Run: headless pygame with SDL's dummy video driver; simulated clock (each Clock.tick advances the game by its frame time, no real sleeping); random seed 0; keys injected as events and as key.get_pressed() state; mouse plan: one left click at the window centre at the start of phase 2, then a move to the lower-right quarter at the start of phase 3.
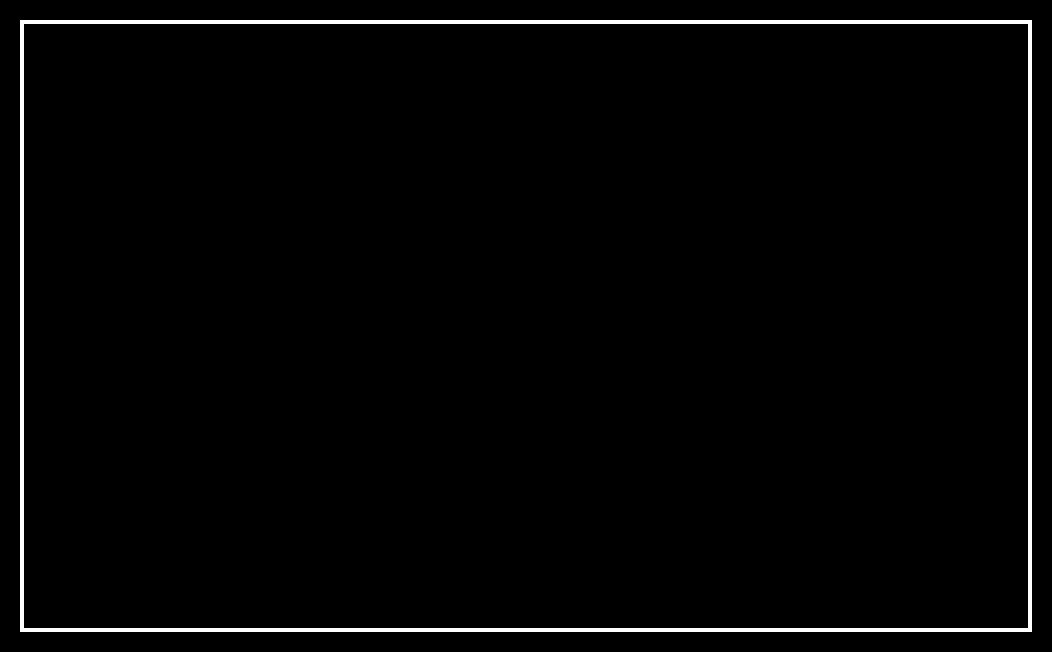
Frame 1 of 4 · flips 1–60 · no input
Frame 2 of 4 · flips 61–180 · clicked the window centre · tapped SPACE, RETURN · held RIGHT (→), D · screen unchanged from frame 1, image omitted
Frame 3 of 4 · flips 181–300 · moved the mouse to the lower-right quarter · held DOWN (↓), S · screen unchanged from frame 2, image omitted
Frame 4 of 4 · flips 301–420 · held LEFT (←), A, UP (↑), W · screen unchanged from frame 3, image omitted

The pygame program that drew these frames:

import sys
import random
import pygame
import colorsys


SIZE = 5  # 棋盘每个点时间的间隔
Width_Points = 201  # 棋盘每行/每列点数
Hight_Points = 121  # 棋盘每行/每列点数
num_rows = Hight_Points - 1  # 行数和列数
num_cols = Width_Points - 1
BACKGROUND_COLOR = (0, 0, 0)  # 背景颜色
WHITE_COLOR = (255, 255, 255)  # 白色
Outer_Width = 20  # 棋盘外宽度
Border_Width = 4  # 边框宽度
Inside_Width = 4  # 边框跟实际的棋盘之间的间隔
Border_Width_Length = SIZE * (Width_Points - 1) + Inside_Width * 2 + Border_Width  # 边框线的长度
Border_Height_Length = SIZE * (Hight_Points - 1) + Inside_Width * 2 + Border_Width  # 边框线的高度
Start_X = Start_Y = Outer_Width + int(Border_Width / 2) + Inside_Width  # 网格线起点（左上角）坐标
SCREEN_HEIGHT = SIZE * (Hight_Points - 1) + Outer_Width * 2 + Border_Width + Inside_Width * 2  # 游戏屏幕的高
SCREEN_WIDTH = SIZE * (Width_Points - 1) + Outer_Width * 2 + Border_Width + Inside_Width * 2  # 游戏屏幕的宽
all_blocks = [[0] * num_cols for _ in range(num_rows) ]  # 所有的方块
speeds = [[0] * num_cols for _ in range(num_rows) ]

# 画棋盘
def _draw_checkerboard(screen):
    # 填充棋盘背景色
    screen.fill(BACKGROUND_COLOR)
    # 画棋盘网格线外的边框
    pygame.draw.rect(screen, WHITE_COLOR, (Outer_Width, Outer_Width, Border_Width_Length, Border_Height_Length), Border_Width)

def _draw_block() :

    # 画方块
    for i in range(num_rows):
        for j in range(num_cols):
            if all_blocks[i][j] > 0:
                r, g, b = colorsys.hsv_to_rgb(all_blocks[i][j], 1, 1)
                # 将 RGB 值从 0 - 1 范围转换为 0 - 255 范围
                r = int(r * 255)
                g = int(g * 255)
                b = int(b * 255)
                pygame.draw.rect(screen, (r, g, b), (Start_X + SIZE * j, Start_Y + SIZE * i, SIZE, SIZE), 0)


def block_down() :
    global all_blocks, speeds
    new_blocks = [[0] * num_cols for _ in range(num_rows)]  # 新建一个二维数组来存储新的方块状态
    new_speeds = [[0] * num_cols for _ in range(num_rows)]  # 新建一个二维数组来存储新的速度状态
    for i in range(num_rows) :
        for j in range(num_cols) :
            if all_blocks[i][j] > 0 :
                state = all_blocks[i][j]  # 当前方块的状态
                speed = speeds[i][j]  # 当前方块的速度

                new_location = i + int(speed + GRAVITY)
                new_location = min(new_location, num_rows - 1)  # 限制新位置不超过边界
                moved = False

                for loc in range(new_location, i, -1) :
                    below = all_blocks[loc][j]
                    
                    dir = random.choice([-1, 1])
                    
                    belowA = belowB = None
                    if 0 <= j - dir < num_cols: belowA = all_blocks[loc][j - dir]
                    if 0 <= j + dir < num_cols: belowB = all_blocks[loc][j + dir]

                    # 判断当前方块是否可以下落 
                    if below == 0 :
                        new_blocks[loc][j] = state
                        new_speeds[loc][j] = speed + GRAVITY
                        moved = True
                        break
                    elif belowA == 0 :
                        new_blocks[loc][j - dir] = state
                        new_speeds[loc][j] = speed + GRAVITY
                        moved = True
                        break
                    elif belowB == 0:
                        new_blocks[loc][j + dir] = state
                        new_speeds[loc][j] = speed + GRAVITY
                        moved = True
                        break
                if not moved:
                    new_blocks[i][j] = state
                    new_speeds[i][j] = speed + GRAVITY

    all_blocks = new_blocks
    speeds = new_speeds

            
    
def change_block(mouse_x: int, mouse_y: int, color: float) :
    # 计算鼠标点击的行和列
    row = (mouse_y - Start_Y) // SIZE
    col = (mouse_x - Start_X) // SIZE
    
    # 检查鼠标点击是否在棋盘范围内
    if 0 <= row < num_rows and 0 <= col < num_cols:
        for i in range(-3, 3):
            for j in range(-3, 3):
                x = row + i
                y = col + j
                if 0 <= x < num_rows and 0 <= y < num_cols and random.random() < 0.75:
                    all_blocks[x][y] = color
                    speeds[x][y] = 0.1


pygame.init()
clock = pygame.time.Clock()

screen = pygame.display.set_mode((SCREEN_WIDTH, SCREEN_HEIGHT))
pygame.display.set_caption('FALLING SAND!')
is_shooting = False
GRAVITY = 0.2
color = 0.1

while True :
    mouse_x, mouse_y = None, None
    for event in pygame.event.get():
        if event.type == pygame.QUIT:
            sys.exit()
        elif event.type == pygame.MOUSEBUTTONDOWN:
            # 获取鼠标位置
            is_shooting = True
        elif event.type == pygame.MOUSEBUTTONUP:
            is_shooting = False
    
    block_down()
    
    if is_shooting:
        mouse_x, mouse_y = pygame.mouse.get_pos()
        color += 0.0028
        if color > 1 :
            color = 0.0028
        change_block(mouse_x, mouse_y, color)
        
    
    _draw_checkerboard(screen)
    _draw_block()
    
    pygame.display.flip()
    clock.tick(60)
